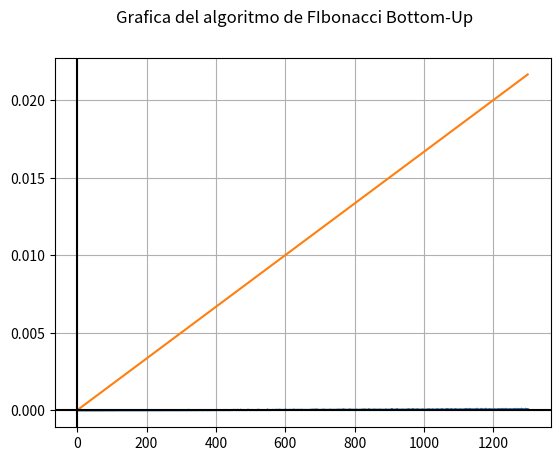

Reproduce this figure in Python.
# INSTITUTO POLITÉCNICO NACIONAL
# ESCUELA SUPERIOR DE CÓMPUTO
# ANÁLISIS DE ALGORITMOS
# GRUPO: 3CV2
# ALUMNOS:
# [redacted]
# [redacted]
#
# [redacted]
# @@@@@@@@@@@@@@@@@@@@@@@@@@@@@@@@@@@@@
# PRÁCTICA NÚMERO: 6
# TÍTULO: PROGRAMACIÓN DINÁMICA
# DESARROLLO: IMPLEMENTAR ALGORITMOS MEDIANTE EL METODO DE RESOLUCION PROGRAMACIÓN DINÁMICA
# FECHA: 01/06/2020
#Bottom-Up

import time # Libereria para obtener el tiempo de ejecucion
import matplotlib.pyplot as plt # Libreria para graficas
import math

fibo = [0]*5000000
def fibonacci_asc(n): #Funcion que contiene el algoritmo de Fibonacci bottom upompañame
    if n <= 1 :
        return 1
    else:
        fibo[0] = 0
        fibo[1] = 1
        for i in range(2,n+1):
            fibo[i] = fibo[i-1] + fibo[i-2]
    return fibo[n]



i = 1
x = [] # Puntos en x de la grafica
y = [] # Puntos en y de la grafica
fc = [] # Funcion que cota
while i <= 1300:
    tiempoInicial = time.time()
    nf = fibonacci_asc(i)
    tiempoFinal = time.time() - tiempoInicial
    print(i, "Número de la sucesion de fibonacci:", nf, "\n---Calculado en", tiempoFinal, "segundos")
    x.insert(0, i)
    y.insert(0, tiempoFinal)
    fc.insert(i,(1/60000)*i)

    i += 1


fig, ax = plt.subplots()
ax.plot(x, y)
ax.plot(fc)
ax.grid(True, which='both')
ax.axhline(y=0, color='k')
ax.axvline(x=0, color='k')
fig.suptitle("Grafica del algoritmo de FIbonacci Bottom-Up")
plt.show()
